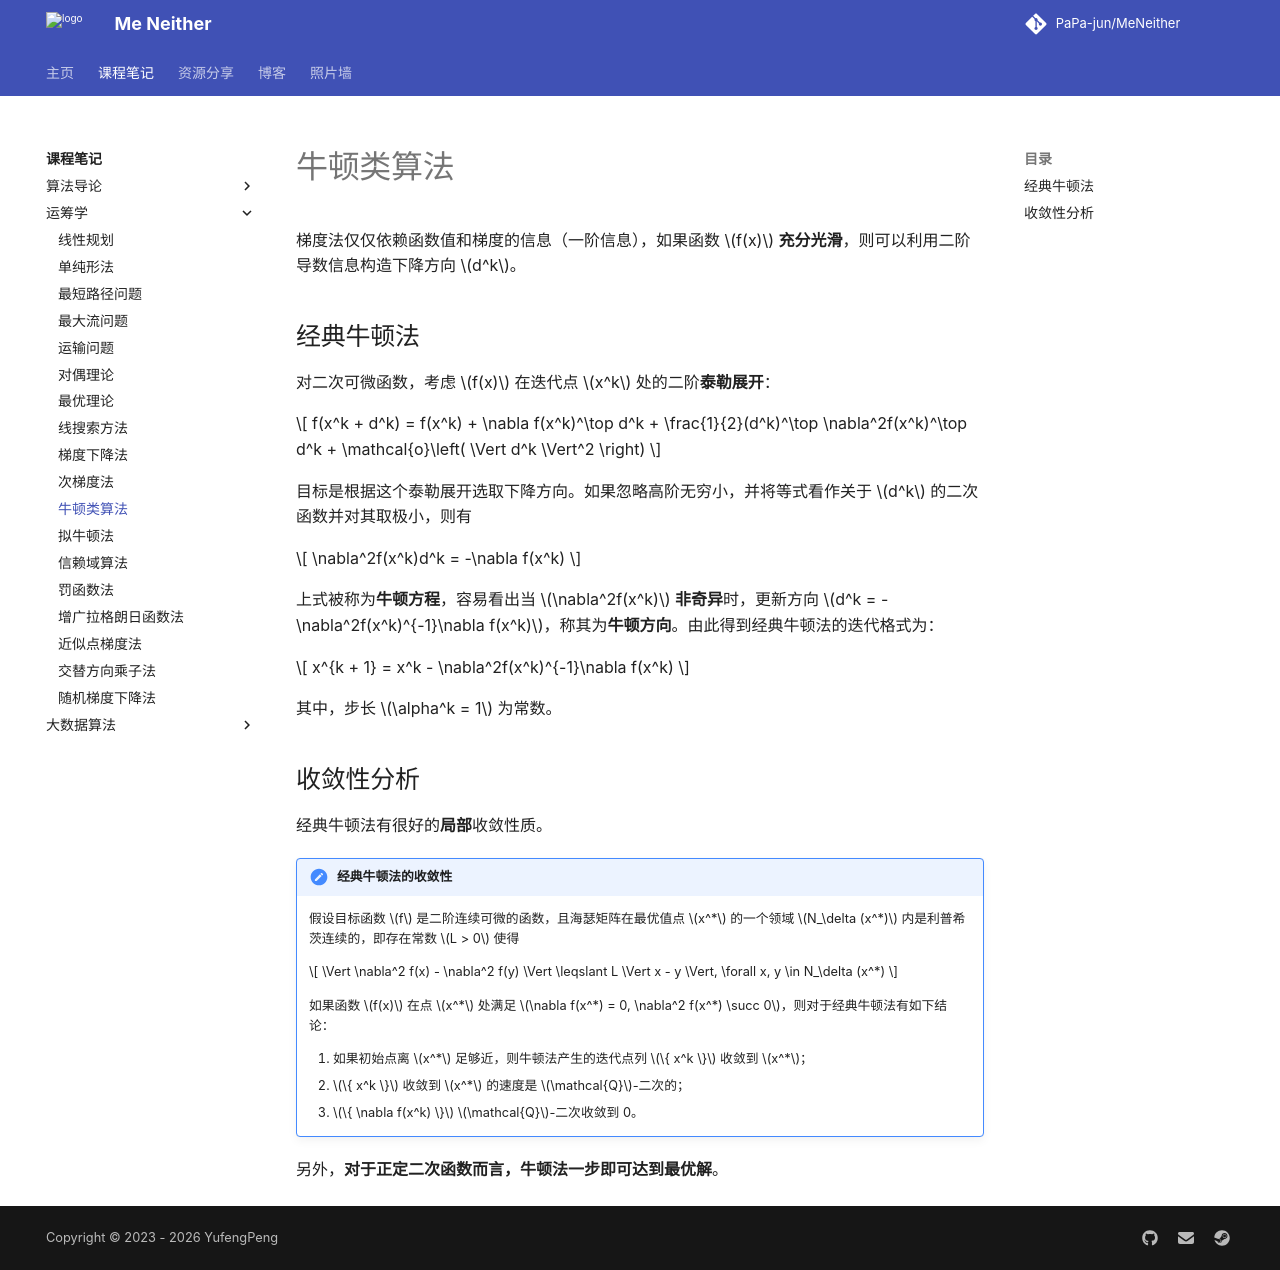

repository: PaPa-jun/MeNeither · page: notes/OperationResearch/NewtonMethod/index.html · generator: mkdocs

---
katex: true
---

# 牛顿类算法

梯度法仅仅依赖函数值和梯度的信息（一阶信息），如果函数 $f(x)$ **充分光滑**，则可以利用二阶导数信息构造下降方向 $d^k$。

## 经典牛顿法

对二次可微函数，考虑 $f(x)$ 在迭代点 $x^k$ 处的二阶**泰勒展开**：

$$
f(x^k + d^k) = f(x^k) + \nabla f(x^k)^\top d^k + \frac{1}{2}(d^k)^\top \nabla^2f(x^k)^\top d^k + \mathcal{o}\left( \Vert d^k \Vert^2 \right)
$$

目标是根据这个泰勒展开选取下降方向。如果忽略高阶无穷小，并将等式看作关于 $d^k$ 的二次函数并对其取极小，则有

$$
\nabla^2f(x^k)d^k = -\nabla f(x^k)
$$

上式被称为**牛顿方程**，容易看出当 $\nabla^2f(x^k)$ **非奇异**时，更新方向 $d^k = -\nabla^2f(x^k)^{-1}\nabla f(x^k)$，称其为**牛顿方向**。由此得到经典牛顿法的迭代格式为：

$$
x^{k + 1} = x^k - \nabla^2f(x^k)^{-1}\nabla f(x^k)
$$

其中，步长 $\alpha^k = 1$ 为常数。

## 收敛性分析

经典牛顿法有很好的**局部**收敛性质。

!!! note "经典牛顿法的收敛性"
    假设目标函数 $f$ 是二阶连续可微的函数，且海瑟矩阵在最优值点 $x^*$ 的一个领域 $N_\delta (x^*)$ 内是利普希茨连续的，即存在常数 $L > 0$ 使得

    $$
    \Vert \nabla^2 f(x) - \nabla^2 f(y) \Vert \leqslant L \Vert x - y \Vert, \forall x, y \in N_\delta (x^*)
    $$

    如果函数 $f(x)$ 在点 $x^*$ 处满足 $\nabla f(x^*) = 0, \nabla^2 f(x^*) \succ 0$，则对于经典牛顿法有如下结论：

    1. 如果初始点离 $x^*$ 足够近，则牛顿法产生的迭代点列 $\{ x^k \}$ 收敛到 $x^*$；
    2. $\{ x^k \}$ 收敛到 $x^*$ 的速度是 $\mathcal{Q}$-二次的；
    3. $\{ \nabla f(x^k) \}$ $\mathcal{Q}$-二次收敛到 0。

另外，**对于正定二次函数而言，牛顿法一步即可达到最优解**。
